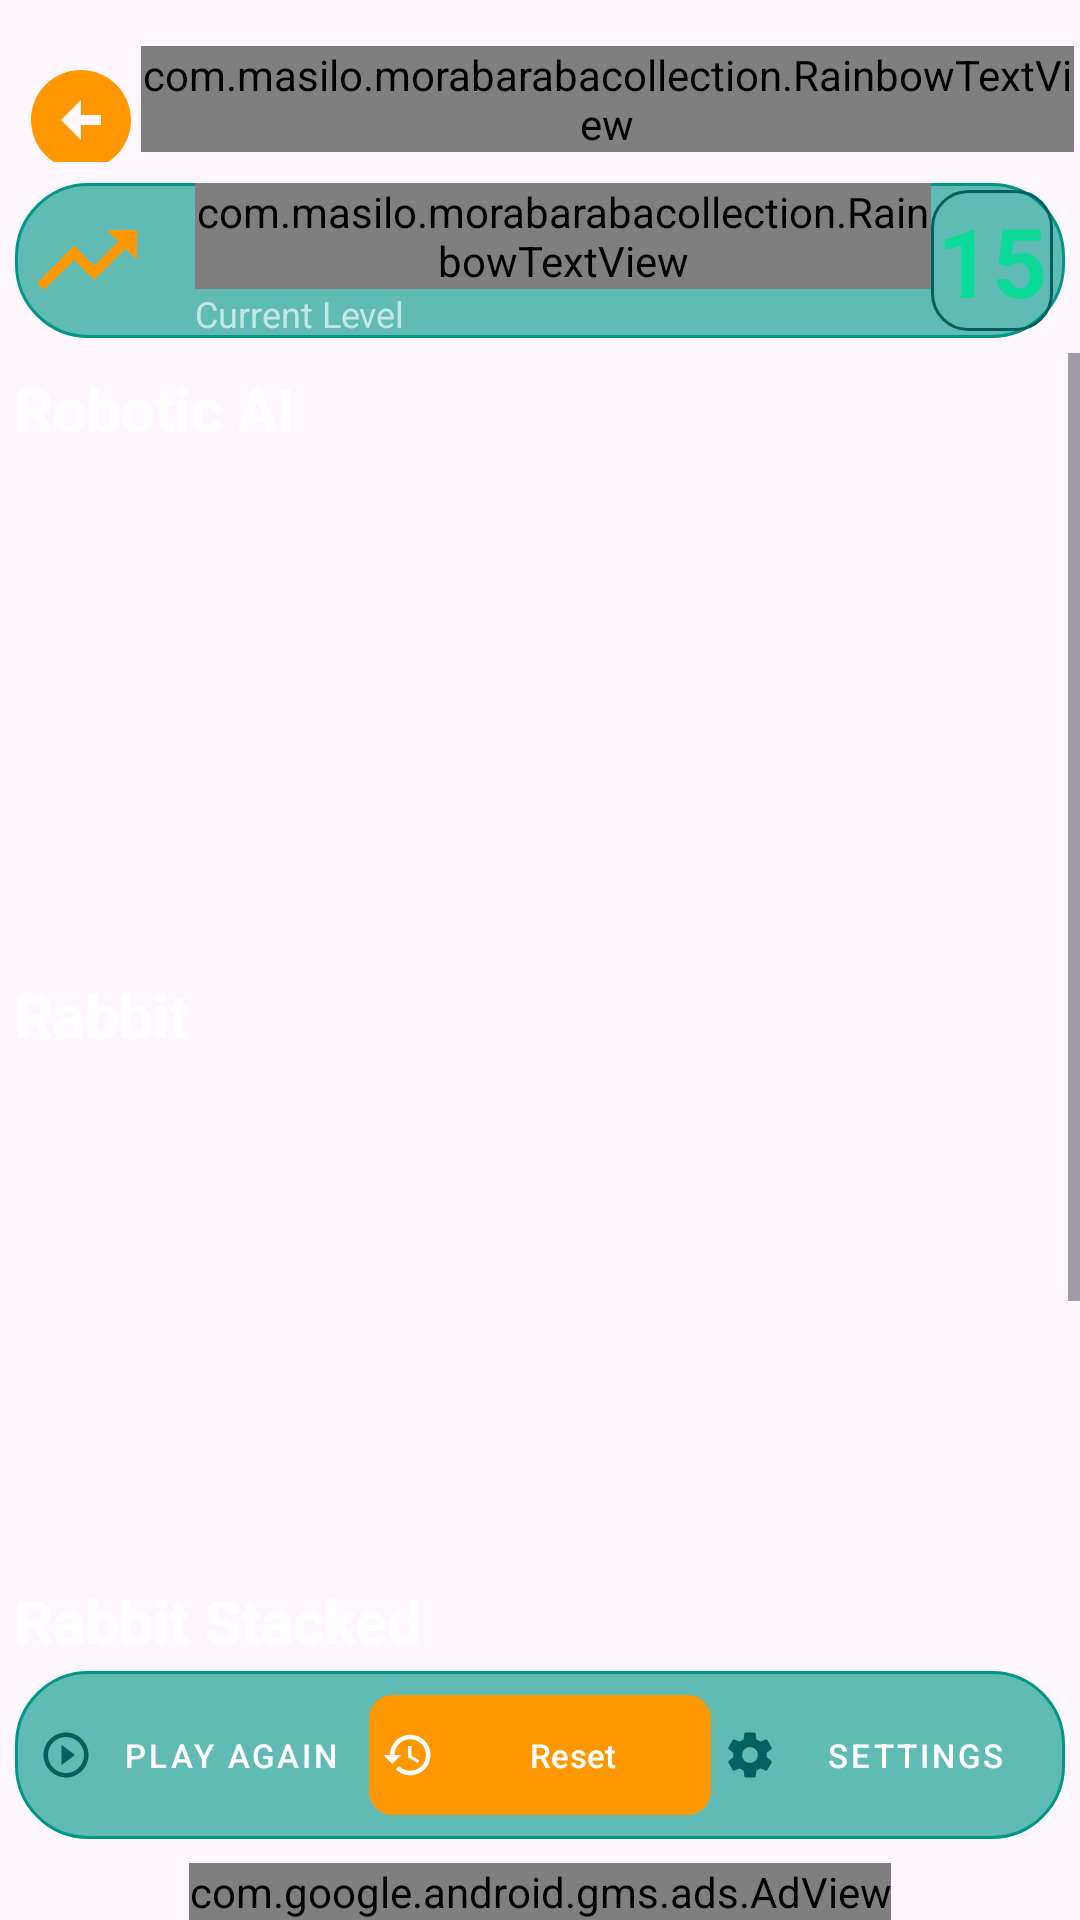

Reconstruct the res/layout file that produces this screen, plus the resources it refers to.
<!-- AndroidManifest.xml: application theme AppTheme -->
<!-- res/layout/score_board.xml -->
<?xml version="1.0" encoding="utf-8"?>
<RelativeLayout xmlns:android="http://schemas.android.com/apk/res/android"
    xmlns:app="http://schemas.android.com/apk/res-auto"
    android:layout_width="match_parent"
    android:layout_height="match_parent"
    android:background="@drawable/besti">

    <LinearLayout
        android:id="@+id/header"
        android:layout_width="match_parent"
        android:layout_height="wrap_content"
        android:orientation="horizontal"
        android:padding="2dp"
        android:gravity="center_vertical">

        <ImageButton
            android:id="@+id/back_button"
            android:layout_width="40dp"
            android:layout_height="40dp"
            android:layout_marginStart="5dp"
            android:layout_marginTop="12dp"
            android:background="@drawable/arrowcircle"/>

        <com.masilo.morabarabacollection.RainbowTextView
            android:layout_width="0dp"
            android:layout_height="wrap_content"
            android:layout_weight="1"
            android:text="@string/scoreboard_caps"
            android:textColor="@color/white"
            android:textSize="24sp"
            android:textStyle="bold"
            android:gravity="center"
            android:layout_marginTop="5dp"
            app:autoSizeTextType="uniform"
            app:autoSizeMaxTextSize="24sp"
            app:autoSizeMinTextSize="16sp"
            android:maxLines="1"/>


    </LinearLayout>

    <LinearLayout
        android:id="@+id/player_info"
        android:layout_width="match_parent"
        android:layout_height="wrap_content"
        android:layout_below="@+id/header"
        android:orientation="horizontal"
        android:paddingHorizontal="4dp"
        android:background="@drawable/bg_glass_card"
        android:layout_margin="5dp"
        android:gravity="center_vertical">

        <ImageView
            android:layout_width="40dp"
            android:layout_height="40dp"
            android:src="@drawable/baseline_trending_up_24"/>

        <LinearLayout
            android:layout_width="0dp"
            android:layout_height="wrap_content"
            android:layout_weight="1"
            android:orientation="vertical"
            android:layout_marginStart="16dp">

            <com.masilo.morabarabacollection.RainbowTextView
                android:layout_width="wrap_content"
                android:layout_height="wrap_content"
                android:text="@string/player_one"
                android:textColor="@color/white"
                android:textSize="18sp"
                android:textStyle="bold"
                android:maxLines="1"
                app:autoSizeTextType="uniform"
                app:autoSizeMaxTextSize="18sp"
                app:autoSizeMinTextSize="12sp"/>

            <TextView
                android:layout_width="wrap_content"
                android:layout_height="wrap_content"
                android:text="@string/current_level"
                android:textColor="#A0FFFFFF"
                android:maxLines="1"
                android:textSize="12sp"/>

        </LinearLayout>

        <TextView
            android:id="@+id/current_level_text"
            android:layout_width="wrap_content"
            android:layout_height="wrap_content"
            android:minWidth="40dp"
            android:minHeight="40dp"
            android:padding="2dp"
            android:text="15"
            android:textColor="@color/accent_green"
            android:textSize="32sp"
            android:textStyle="bold"
            android:gravity="center"
            android:background="@drawable/score_bg"
            app:autoSizeTextType="uniform"
            app:autoSizeMaxTextSize="32sp"
            app:autoSizeMinTextSize="18sp"
            android:maxLines="1"/>

    </LinearLayout>

    <ScrollView
        android:layout_width="match_parent"
        android:layout_height="match_parent"
        android:layout_below="@+id/player_info"
        android:layout_above="@+id/bottom_nav"
        android:fillViewport="true">

        <LinearLayout
            android:layout_width="match_parent"
            android:layout_height="wrap_content"
            android:orientation="vertical"
            android:padding="5dp"
            android:paddingHorizontal="16dp">

            <TextView
                android:layout_width="wrap_content"
                android:layout_height="wrap_content"
                android:text="@string/robotic_ai"
                android:textColor="@color/white"
                android:textSize="20sp"
                android:textStyle="bold"
                android:layout_marginBottom="5dp"/>

            <androidx.recyclerview.widget.RecyclerView
                android:id="@+id/robotic_ai_recycler_view"
                android:layout_width="match_parent"
                android:layout_height="165dp"
                android:nestedScrollingEnabled="false" />

            <TextView
                android:layout_width="wrap_content"
                android:layout_height="wrap_content"
                android:text="@string/rabbit"
                android:textColor="@color/white"
                android:textSize="20sp"
                android:textStyle="bold"
                android:layout_marginTop="5dp"
                android:layout_marginBottom="5dp"/>

            <androidx.recyclerview.widget.RecyclerView
                android:id="@+id/rabbit_recycler_view"
                android:layout_width="match_parent"
                android:layout_height="165dp"
                android:nestedScrollingEnabled="false" />

            <TextView
                android:layout_width="wrap_content"
                android:layout_height="wrap_content"
                android:text="@string/rabbit_stacked"
                android:textColor="@color/white"
                android:textSize="20sp"
                android:textStyle="bold"
                android:layout_marginTop="5dp"
                android:layout_marginBottom="5dp"/>

            <androidx.recyclerview.widget.RecyclerView
                android:id="@+id/rabbit_1_recycler_view"
                android:layout_width="match_parent"
                android:layout_height="165dp"
                android:nestedScrollingEnabled="false" />

        </LinearLayout>

    </ScrollView>

    <LinearLayout
        android:id="@+id/bottom_nav"
        android:layout_width="match_parent"
        android:layout_height="wrap_content"
        android:layout_above="@+id/adView"
        android:layout_marginHorizontal="5dp"
        android:layout_marginBottom="8dp"
        android:background="@drawable/bg_glass_card"
        android:gravity="center"
        android:orientation="horizontal"
        android:padding="4dp">

        <com.google.android.material.button.MaterialButton
            android:id="@+id/play_again_button"
            style="@style/Widget.MaterialComponents.Button.TextButton"
            android:layout_width="0dp"
            android:layout_height="wrap_content"
            android:layout_weight="1"
            android:maxLines="1"
            android:minWidth="0dp"
            android:padding="4dp"
            android:text="@string/play_again"
            android:textColor="@color/white"
            android:textSize="11sp"
            app:autoSizeMaxTextSize="11sp"
            app:autoSizeMinTextSize="7sp"
            app:autoSizeTextType="uniform"
            app:icon="@drawable/resume_me"
            app:iconPadding="4dp"
            app:iconSize="18dp" />

        <com.google.android.material.button.MaterialButton
            android:id="@+id/reset_button"
            android:layout_width="0dp"
            android:layout_height="wrap_content"
            android:layout_weight="1"
            android:backgroundTint="@color/secondary_variant"
            android:maxLines="1"
            android:minWidth="0dp"
            android:padding="4dp"
            android:text="@string/reset"
            android:textColor="@color/white"
            android:textSize="11sp"
            app:autoSizeMaxTextSize="11sp"
            app:autoSizeMinTextSize="7sp"
            app:autoSizeTextType="uniform"
            app:cornerRadius="8dp"
            app:icon="@drawable/baseline_restore_24"
            app:iconPadding="4dp"
            app:iconSize="18dp" />

        <com.google.android.material.button.MaterialButton
            android:id="@+id/settings_button"
            style="@style/Widget.MaterialComponents.Button.TextButton"
            android:layout_width="0dp"
            android:layout_height="wrap_content"
            android:layout_weight="1"
            android:maxLines="1"
            android:minWidth="0dp"
            android:padding="4dp"
            android:text="@string/settings"
            android:textColor="@color/white"
            android:textSize="11sp"
            app:autoSizeMaxTextSize="11sp"
            app:autoSizeMinTextSize="7sp"
            app:autoSizeTextType="uniform"
            app:icon="@drawable/baseline_settings_24"
            app:iconPadding="4dp"
            app:iconSize="18dp" />

    </LinearLayout>

    <com.google.android.gms.ads.AdView
        xmlns:ads="http://schemas.android.com/apk/res-auto"
        android:id="@+id/adView"
        android:layout_width="wrap_content"
        android:layout_height="wrap_content"
        android:layout_alignParentBottom="true"
        android:layout_centerHorizontal="true"
        ads:adSize="BANNER"
        ads:adUnitId="ca-app-pub-7137219980782301/2483716818" />

</RelativeLayout>
<!-- resources referenced by this layout -->
<resources>
  <color name="accent_green">#E101DE96</color>
  <color name="secondary_variant">#FF9800</color>
  <color name="white">#FFFFFF</color>
  <!-- drawable arrowcircle (drawable) -->
  <vector xmlns:android="http://schemas.android.com/apk/res/android" android:height="24dp" android:tint="@color/secondary_variant" android:viewportHeight="24" android:viewportWidth="24" android:width="24dp">
  
      <path android:fillColor="@color/secondary_variant" android:pathData="M2,12c0,5.52 4.48,10 10,10s10,-4.48 10,-10c0,-5.52 -4.48,-10 -10,-10C6.48,2 2,6.48 2,12zM12,11l4,0v2l-4,0l0,3l-4,-4l4,-4L12,11z"/>
  
  </vector>
  <!-- drawable baseline_restore_24 (drawable) -->
  <vector xmlns:android="http://schemas.android.com/apk/res/android" android:height="24dp" android:tint="@color/secondary_variant" android:viewportHeight="24" android:viewportWidth="24" android:width="24dp">
        
      <path android:fillColor="@color/secondary_variant" android:pathData="M13,3c-4.97,0 -9,4.03 -9,9L1,12l3.89,3.89 0.07,0.14L9,12L6,12c0,-3.87 3.13,-7 7,-7s7,3.13 7,7 -3.13,7 -7,7c-1.93,0 -3.68,-0.79 -4.94,-2.06l-1.42,1.42C8.27,19.99 10.51,21 13,21c4.97,0 9,-4.03 9,-9s-4.03,-9 -9,-9zM12,8v5l4.28,2.54 0.72,-1.21 -3.5,-2.08L13.5,8L12,8z"/>
      
  </vector>
  <!-- drawable baseline_trending_up_24 (drawable) -->
  <vector xmlns:android="http://schemas.android.com/apk/res/android" android:autoMirrored="true" android:height="24dp" android:tint="@color/secondary_variant" android:viewportHeight="24" android:viewportWidth="24" android:width="24dp">
        
      <path android:fillColor="@android:color/white" android:pathData="M16,6l2.29,2.29 -4.88,4.88 -4,-4L2,16.59 3.41,18l6,-6 4,4 6.3,-6.29L22,12V6z"/>
      
  </vector>
  <!-- drawable bg_glass_card (drawable) -->
  <?xml version="1.0" encoding="utf-8"?>
  <shape xmlns:android="http://schemas.android.com/apk/res/android">
      <solid android:color="#9D009688" /> 
      <corners android:radius="24dp" />
      <stroke
          android:width="1dp"
          android:color="#009688" /> 
  </shape>
  <!-- drawable resume_me (drawable) -->
  <vector xmlns:android="http://schemas.android.com/apk/res/android" android:height="24dp" android:tint="@color/secondary_variant" android:viewportHeight="24" android:viewportWidth="24" android:width="24dp">
        
      <path android:fillColor="@android:color/white" android:pathData="M10,16.5l6,-4.5 -6,-4.5v9zM12,2C6.48,2 2,6.48 2,12s4.48,10 10,10 10,-4.48 10,-10S17.52,2 12,2zM12,20c-4.41,0 -8,-3.59 -8,-8s3.59,-8 8,-8 8,3.59 8,8 -3.59,8 -8,8z"/>
      
  </vector>
  <!-- drawable score_bg (drawable) -->
  <?xml version="1.0" encoding="utf-8"?>
  <shape xmlns:android="http://schemas.android.com/apk/res/android">
      <solid android:color="#00FFFFFF" />
      <corners android:radius="12dp" />
      <stroke
          android:width="1dp"
          android:color="@color/primary" />
  
  </shape>
  <string name="current_level">Current Level</string>
  <string name="play_again">Play Again</string>
  <string name="player_one">PlayerOne</string>
  <string name="rabbit">Rabbit</string>
  <string name="rabbit_stacked">Rabbit Stacked</string>
  <string name="reset">Reset</string>
  <string name="robotic_ai">Robotic AI</string>
  <string name="scoreboard_caps">SCOREBOARD</string>
  <string name="settings">Settings</string>
  <style name="AppTheme" parent="Theme.Material3.DayNight.NoActionBar">
          
          <item name="colorPrimary">@color/primary</item>
          <item name="colorPrimaryVariant">@color/primary_dark</item>
          <item name="colorOnPrimary">@color/white</item>
          
          <item name="colorSecondary">@color/secondary</item>
          <item name="colorSecondaryVariant">@color/secondary_variant</item>
          <item name="colorOnSecondary">@color/black</item>
          
          <item name="android:statusBarColor">?attr/colorPrimaryVariant</item>
          
      </style>
  <color name="primary">#016161</color>
  <color name="primary_dark">#DC00B3A3</color>
  <color name="secondary">#FFC107</color>
  <color name="black">#000000</color>
</resources>
